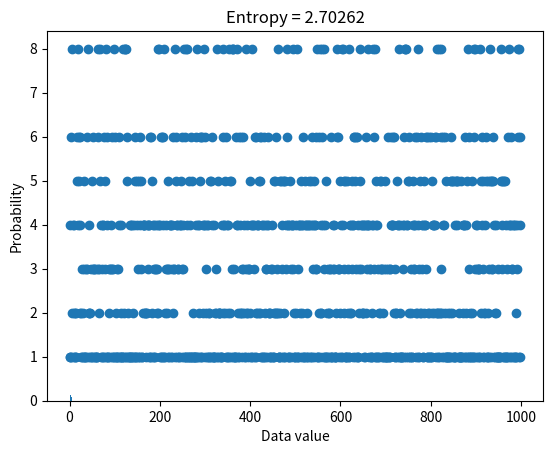
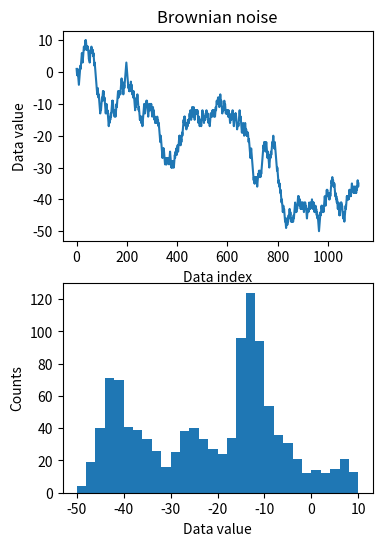

Recreate these plots in Python, in order.
# import libraries
import matplotlib.pyplot as plt
import numpy as np

## "discrete" entropy

# generate data
N = 1000
numbers = np.ceil( 8*np.random.rand(N)**2 )
numbers[numbers==7] = 4
plt.plot(numbers,'o')

## "discrete" entropy

# generate data
N = 1000
numbers = np.ceil( 8*np.random.rand(N)**2 )


# get counts and probabilities
u = np.unique(numbers)
probs = np.zeros(len(u))

for ui in range(len(u)):
    probs[ui] = sum(numbers==u[ui]) / N

    
# compute entropy
entropee = -sum( probs*np.log2(probs+np.finfo(float).eps) )


# plot
plt.bar(u,probs)
plt.title('Entropy = %g'%entropee)
plt.xlabel('Data value')
plt.ylabel('Probability')
plt.show()

## for random variables

# create Brownian noise
N = 1123
brownnoise = np.cumsum( np.sign(np.random.randn(N)) )

fig,ax = plt.subplots(2,1,figsize=(4,6))
ax[0].plot(brownnoise)
ax[0].set_xlabel('Data index')
ax[0].set_ylabel('Data value')
ax[0].set_title('Brownian noise')

ax[1].hist(brownnoise,30)
ax[1].set_xlabel('Data value')
ax[1].set_ylabel('Counts')
plt.show()

### now compute entropy
# number of bins
nbins = 50

# bin the data and convert to probability
nPerBin,bins = np.histogram(brownnoise,nbins)
probs = nPerBin / sum(nPerBin)

# compute entropy
entro = -sum( probs*np.log2(probs+np.finfo(float).eps) )

print('Entropy = %g'%entro)



